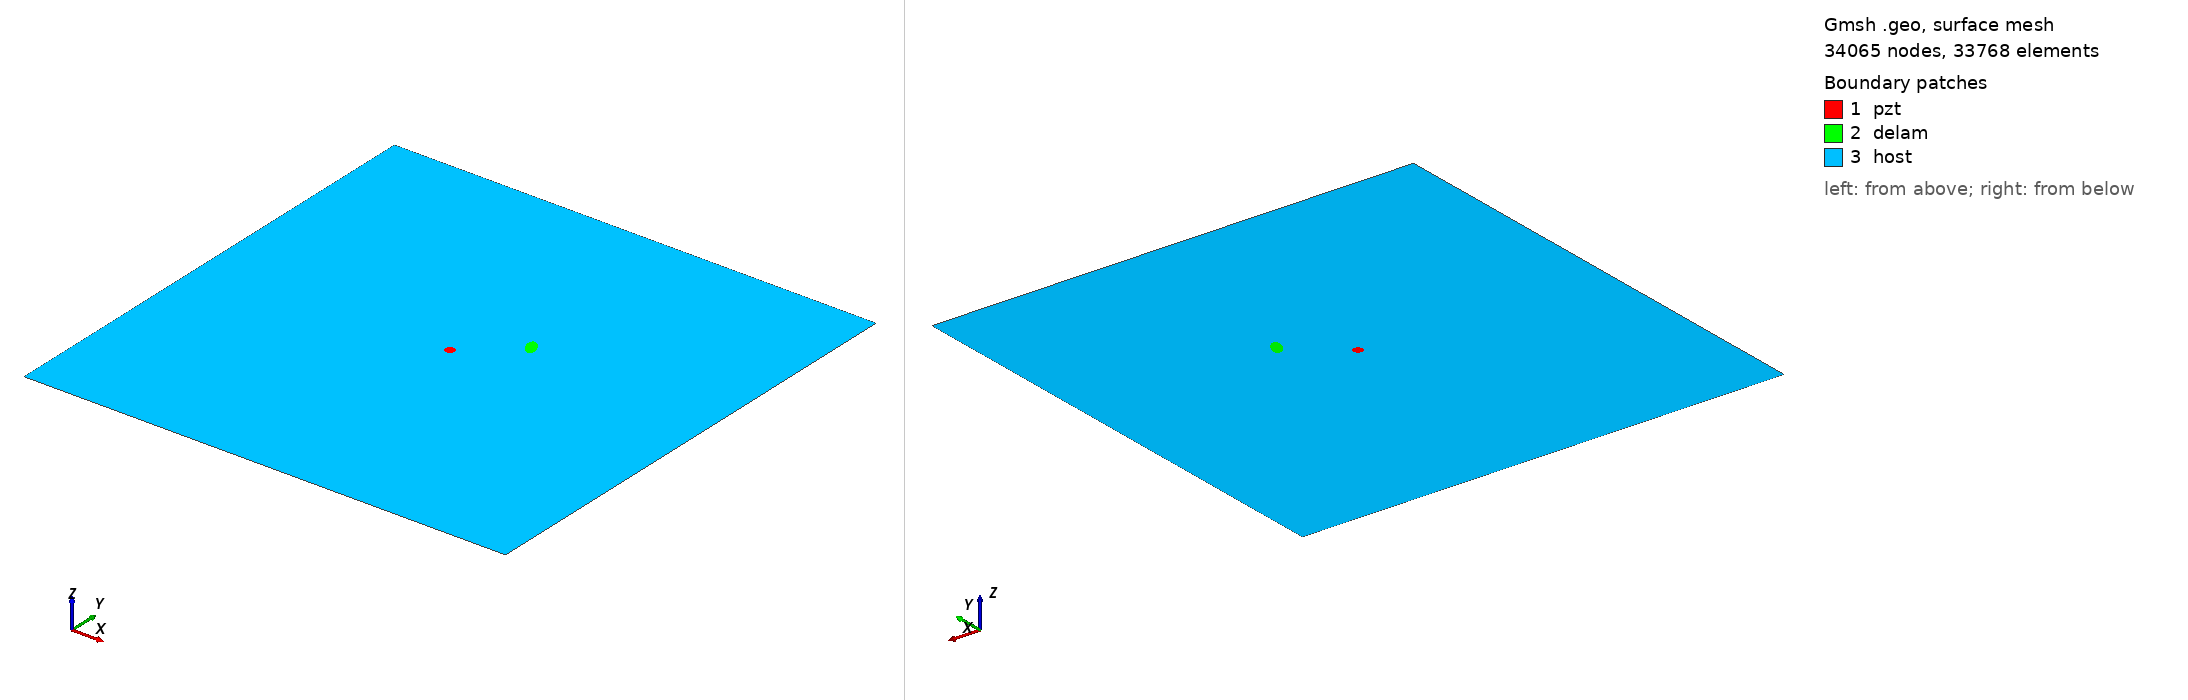

Gmsh geometry script, surface-meshed: 34065 nodes, 33768 surface elements. Boundary patches (legend numbers): 1 pzt, 2 delam, 3 host. Left view from above one corner, right view from below the opposite corner. Legend entries are the model's physical surfaces. The drawing asked Gmsh for element sizes between 1% and 20% of the model's largest extent; the script's own settings can give other sizes.

=== m1_rand_single_delam_26.geo (drawn) ===
SetFactory("OpenCASCADE");
L=0.500000; 
W=0.500000; 
a=0.010298; 
b=0.005246; 
x=0.300256; 
y=0.294480; 
alpha=0.660611 *Pi; 
r=0.005000; 
xpzt=0.250000; 
ypzt=0.250000; 
//+
Point(1) = {0, 0, 0, 1.0};
//+
Point(2) = {L, 0, 0, 1.0};
//+
Point(3) = {L, W, 0, 1.0};
//+
Point(4) = {0, W, 0, 1.0};
//+
Line(1) = {1, 2};
//+
Line(2) = {2, 3};
//+
Line(3) = {3, 4};
//+
Line(4) = {4, 1};
//+
Circle(5) = {xpzt, ypzt, -0, r, 0, 2*Pi};
//+
Ellipse(6) = {x, y, -0, a, b, 0, 2*Pi};
//+
Rotate {{0, 0, 1}, {x, y, 0}, alpha} {
  Curve{6}; 
}
//+
Curve Loop(1) = {4, 1, 2, 3};
//+
Curve Loop(2) = {6};
//+
Curve Loop(3) = {5};
//+
Curve Loop(4) = {6};
//+
Curve Loop(5) = {5};
//+
Plane Surface(1) = {5};
//+
Plane Surface(2) = {4};
//+
Plane Surface(3) = {1, 2, 3};
//+
Point(9) = {xpzt, ypzt, 0, 1.0};
//+
Point{9} In Surface {1};// mesh node at centre of pzt
//+
Physical Surface("pzt") = {1};
//+
Physical Surface("delam") = {2};
//+
Physical Surface("host") = {3};

Mesh.Algorithm = 6; // Frontal
Mesh.CharacteristicLengthFactor = 0.068000;
Mesh.CharacteristicLengthMin = 0.001000;
Mesh.CharacteristicLengthMax = 0.200000;
Mesh.RecombineAll = 1; // Apply recombination algorithm
Mesh.SubdivisionAlgorithm = 1; // 1: all quadrangles
Mesh.Smoothing = 1;
